Labelled photos from "images", an image-classification folder in GiancarlosMamaniBenitez/Seminario1. The possible labels are: durazno, mandarin, manzana, platano.

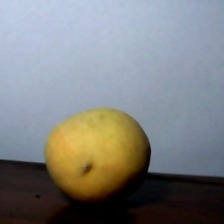
Label: durazno

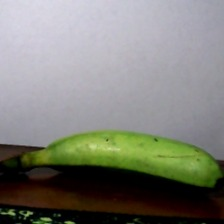
Label: platano

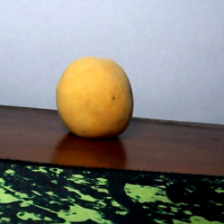
Label: durazno

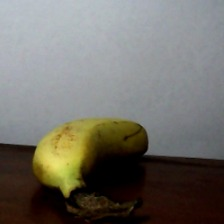
Label: platano

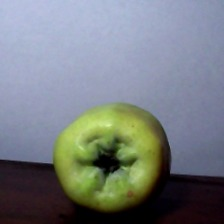
Label: manzana

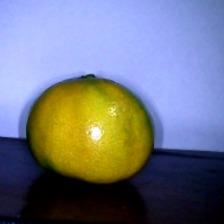
Label: mandarin
